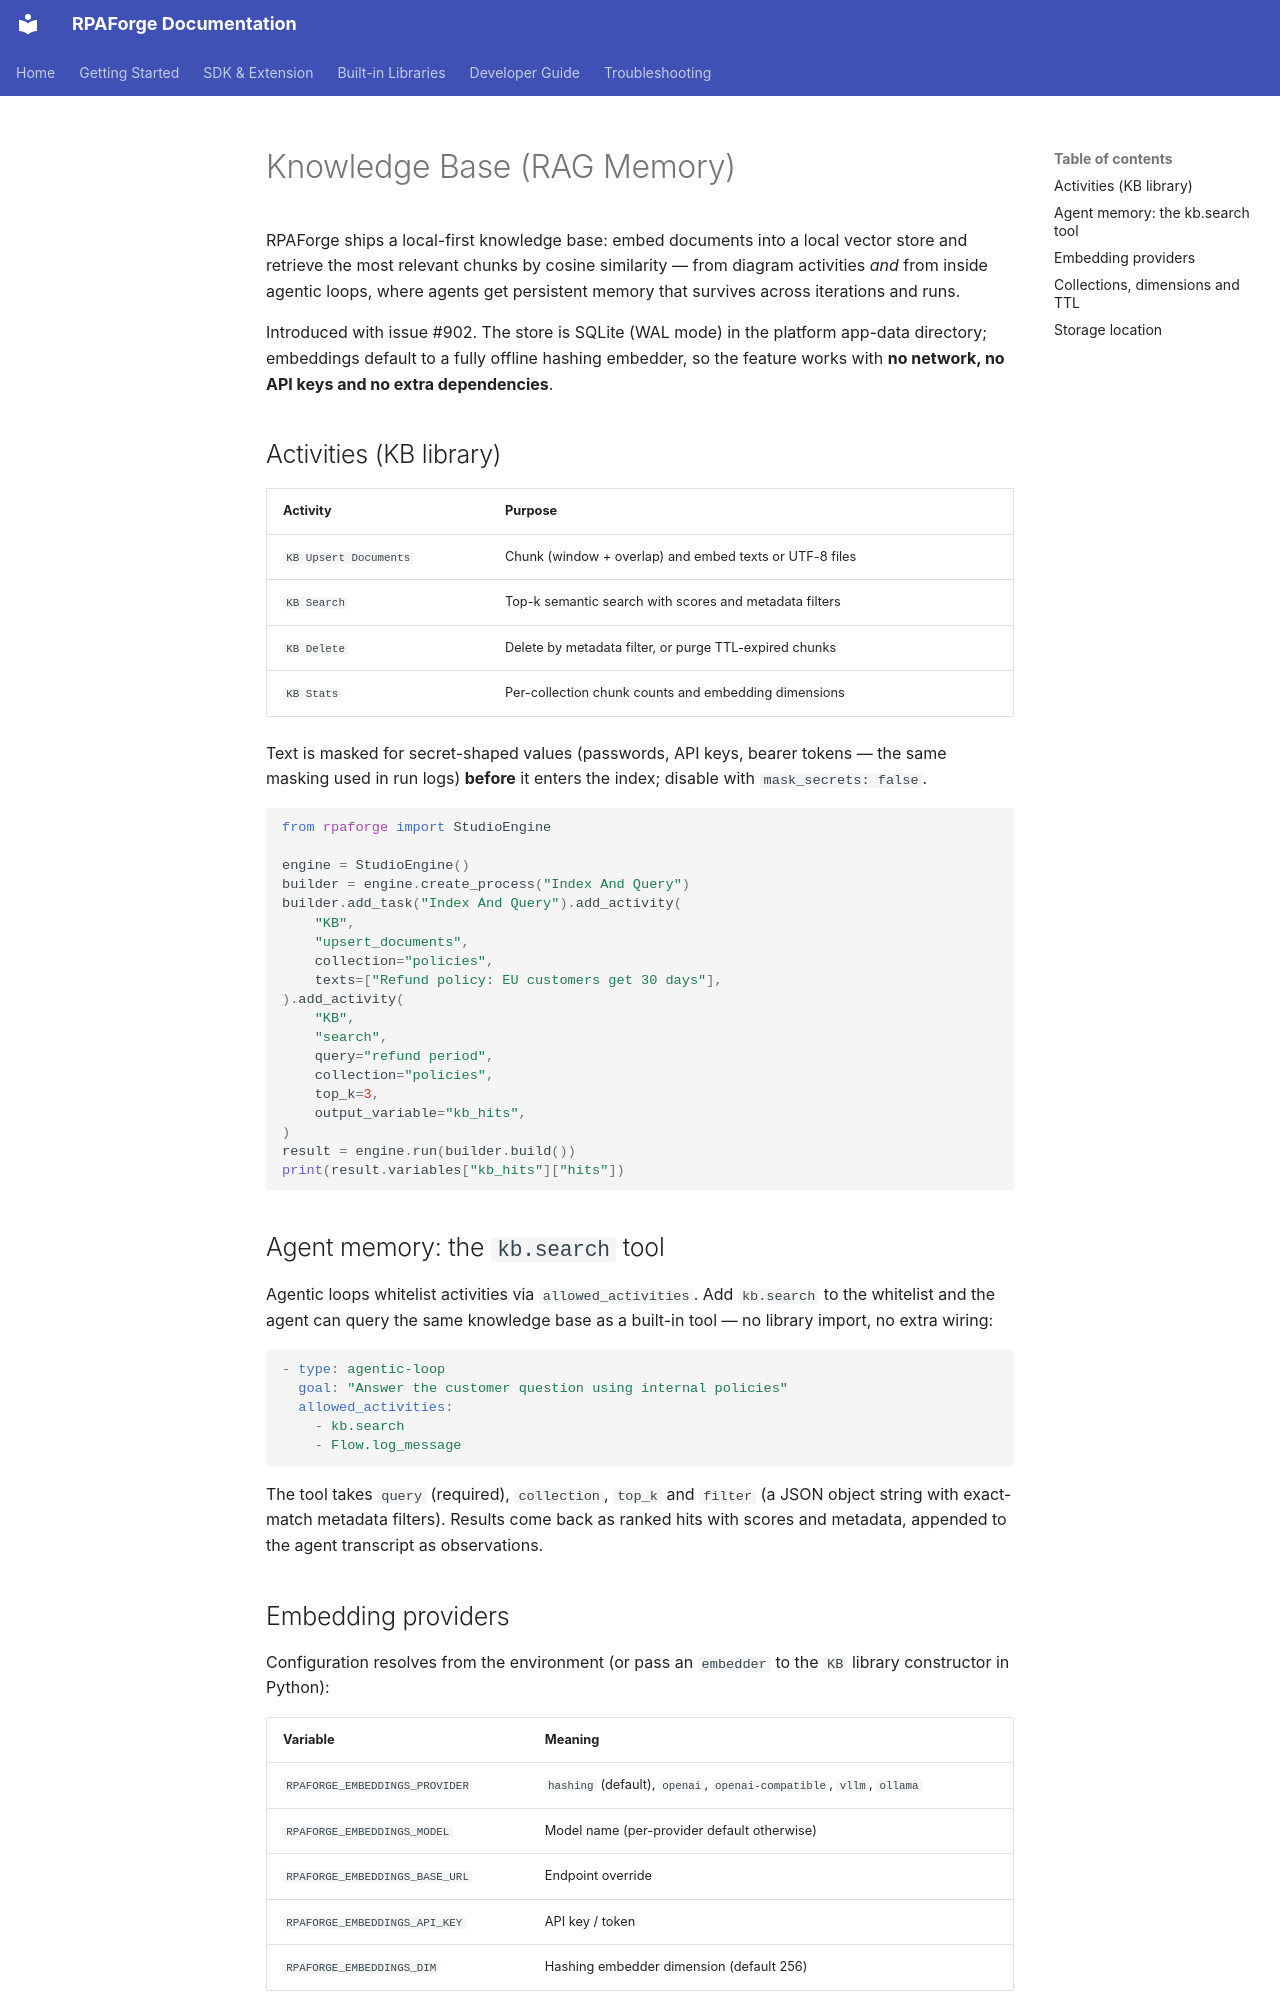

repository: chelslava/rpaforge · page: developer-guide/knowledge-base/index.html · generator: mkdocs

# Knowledge Base (RAG Memory)

RPAForge ships a local-first knowledge base: embed documents into a local
vector store and retrieve the most relevant chunks by cosine similarity —
from diagram activities *and* from inside agentic loops, where agents get
persistent memory that survives across iterations and runs.

Introduced with issue #902. The store is SQLite (WAL mode) in the platform
app-data directory; embeddings default to a fully offline hashing embedder,
so the feature works with **no network, no API keys and no extra
dependencies**.

## Activities (KB library)

| Activity | Purpose |
|---|---|
| `KB Upsert Documents` | Chunk (window + overlap) and embed texts or UTF-8 files |
| `KB Search` | Top-k semantic search with scores and metadata filters |
| `KB Delete` | Delete by metadata filter, or purge TTL-expired chunks |
| `KB Stats` | Per-collection chunk counts and embedding dimensions |

Text is masked for secret-shaped values (passwords, API keys, bearer
tokens — the same masking used in run logs) **before** it enters the
index; disable with `mask_secrets: false`.

```python
from rpaforge import StudioEngine

engine = StudioEngine()
builder = engine.create_process("Index And Query")
builder.add_task("Index And Query").add_activity(
    "KB",
    "upsert_documents",
    collection="policies",
    texts=["Refund policy: EU customers get 30 days"],
).add_activity(
    "KB",
    "search",
    query="refund period",
    collection="policies",
    top_k=3,
    output_variable="kb_hits",
)
result = engine.run(builder.build())
print(result.variables["kb_hits"]["hits"])
```

## Agent memory: the `kb.search` tool

Agentic loops whitelist activities via `allowed_activities`. Add
`kb.search` to the whitelist and the agent can query the same knowledge
base as a built-in tool — no library import, no extra wiring:

```yaml
- type: agentic-loop
  goal: "Answer the customer question using internal policies"
  allowed_activities:
    - kb.search
    - Flow.log_message
```

The tool takes `query` (required), `collection`, `top_k` and `filter`
(a JSON object string with exact-match metadata filters). Results come
back as ranked hits with scores and metadata, appended to the agent
transcript as observations.
